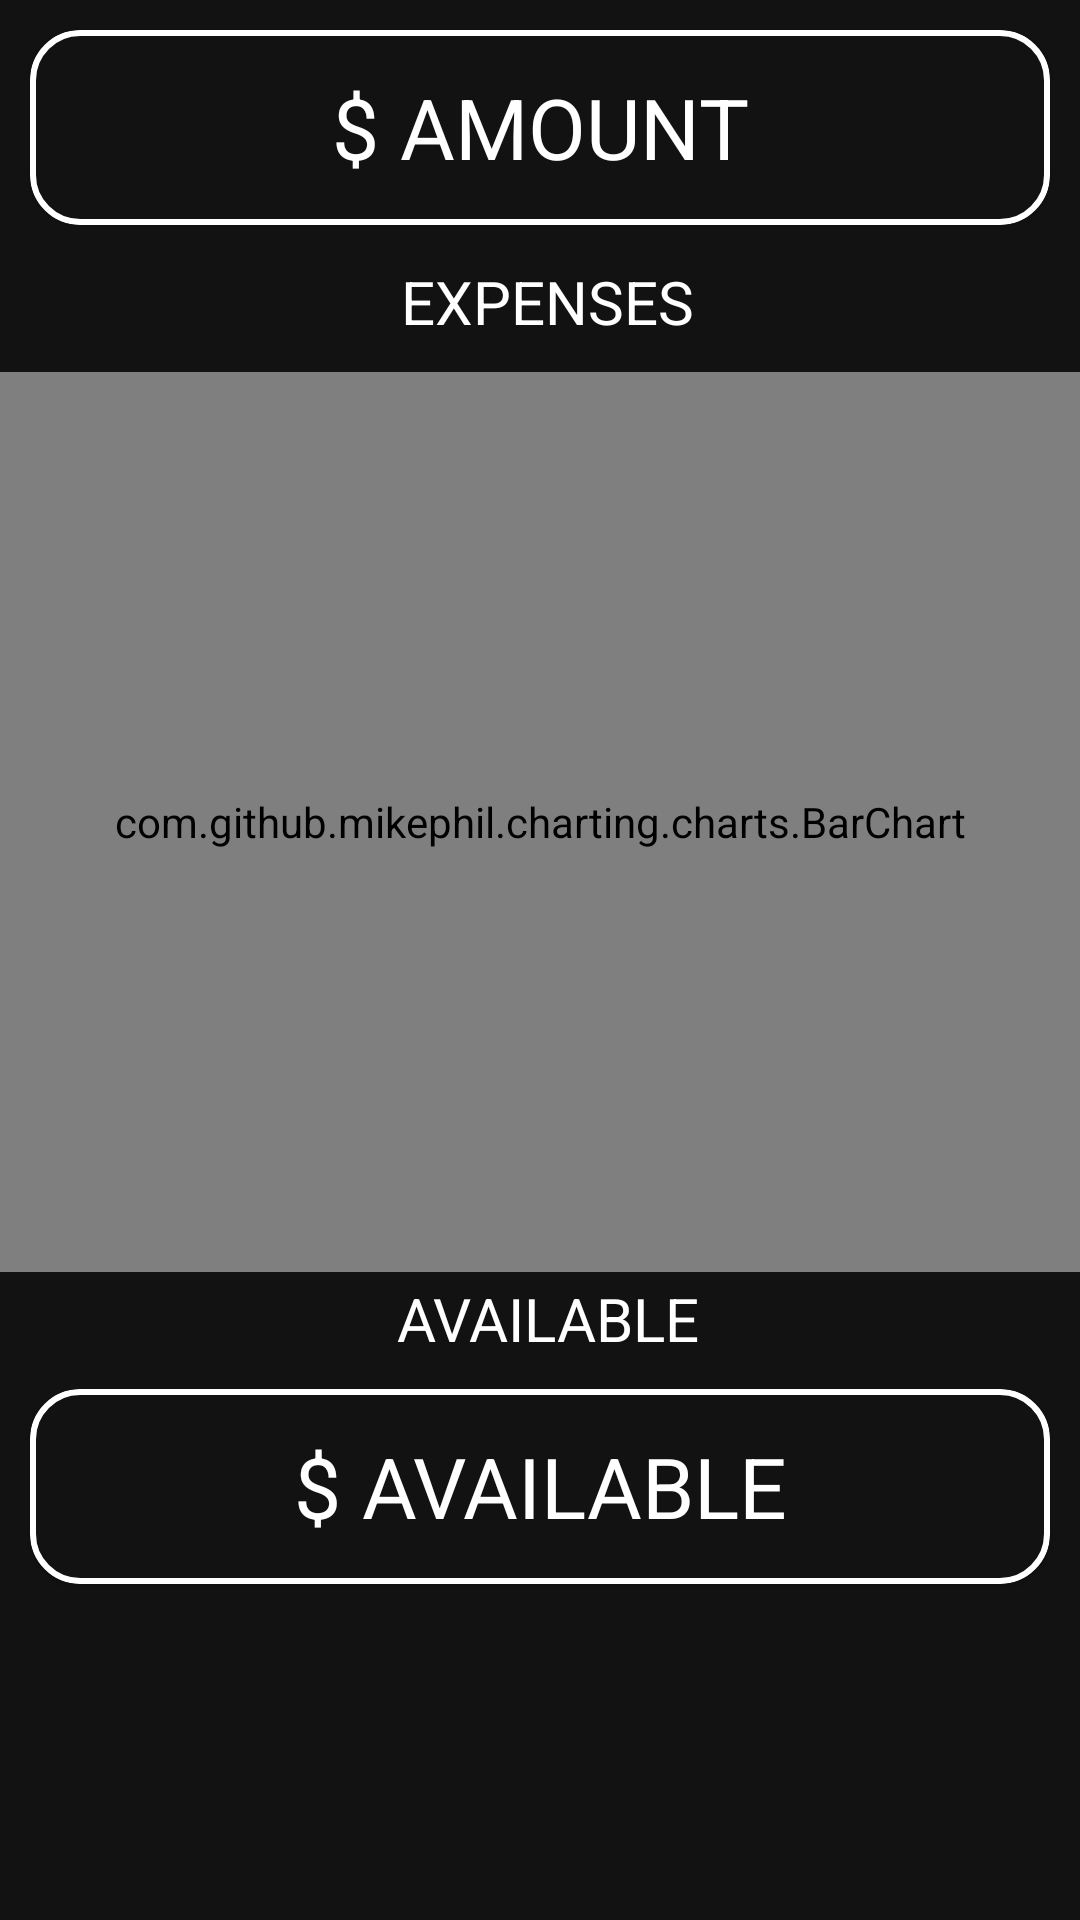

Reconstruct the res/layout file that produces this screen, plus the resources it refers to.
<!-- AndroidManifest.xml: application theme Theme.App -->
<!-- res/layout/graphic_fragment.xml -->
<?xml version="1.0" encoding="utf-8"?>
<FrameLayout xmlns:android="http://schemas.android.com/apk/res/android"
    xmlns:app="http://schemas.android.com/apk/res-auto"
    xmlns:tools="http://schemas.android.com/tools"
    android:layout_width="match_parent"
    android:layout_height="match_parent"
    android:background="@color/background"
    tools:context=".ui.view.fragment.MainFragment">


    <RelativeLayout
        android:layout_width="match_parent"
        android:layout_height="match_parent">

        <com.google.android.material.card.MaterialCardView
            android:id="@+id/card_total"
            android:layout_width="match_parent"
            android:layout_height="65dp"
            android:layout_margin="10dp"
            android:checkable="true"
            android:clickable="true"
            android:focusable="true"
            app:strokeColor="@color/white"
            app:strokeWidth="2dp">

            <TextView
                android:id="@+id/txt_amount"
                android:layout_width="match_parent"
                android:layout_height="match_parent"
                android:gravity="center"
                android:text="$ AMOUNT"
                android:textColor="@color/white"
                android:textSize="28sp" />

        </com.google.android.material.card.MaterialCardView>

        <TextView
            android:id="@+id/txt_expenses"
            android:layout_width="match_parent"
            android:layout_height="wrap_content"
            android:layout_below="@id/card_total"
            android:layout_marginTop="2sp"
            android:text=" EXPENSES"
            android:textAlignment="center"
            android:textColor="@color/white"
            android:textSize="20sp" />

        <com.github.mikephil.charting.charts.BarChart
            android:id="@+id/barChart"
            android:layout_width="match_parent"
            android:layout_height="300dp"
            android:layout_below="@+id/txt_expenses"
            android:layout_marginTop="10sp" />

        <TextView
            android:id="@+id/txt_available"
            android:layout_width="match_parent"
            android:layout_height="wrap_content"
            android:layout_below="@id/barChart"
            android:layout_marginTop="2sp"
            android:text=" AVAILABLE"
            android:textAlignment="center"
            android:textColor="@color/white"
            android:textSize="20sp" />

        <com.google.android.material.card.MaterialCardView
            android:id="@+id/card_available"
            android:layout_width="match_parent"
            android:layout_height="65dp"
            android:layout_below="@+id/txt_available"
            android:layout_margin="10dp"
            android:checkable="true"
            android:clickable="true"
            android:focusable="true"
            app:strokeColor="@color/white"
            app:strokeWidth="2dp">

            <TextView
                android:id="@+id/txt_amount_available"
                android:layout_width="match_parent"
                android:layout_height="match_parent"
                android:gravity="center"
                android:text="$ AVAILABLE"
                android:textColor="@color/white"
                android:textSize="28sp" />

        </com.google.android.material.card.MaterialCardView>

    </RelativeLayout>
</FrameLayout>
<!-- resources referenced by this layout -->
<resources>
  <color name="background">#121212</color>
  <color name="white">#FFFFFFFF</color>
  <style name="Theme.App" parent="Theme.MaterialComponents.DayNight.NoActionBar">
          <item name="colorPrimary">@color/blue</item>
          <item name="colorOnPrimary">@color/white</item>
          <item name="android:textColorPrimary">@color/white</item>
          <item name="colorPrimaryDark">@color/background</item>
  
          <item name="colorSurface">@color/background</item>
  
          <item name="colorOnSurface">@color/white</item>
          <item name="colorError">@color/black</item>
          <item name="textAppearanceSubtitle1">@style/TextAppearance.App.Subtitle1</item>
          <item name="textAppearanceCaption">@style/TextAppearance.App.Caption</item>
          <item name="shapeAppearanceSmallComponent">@style/ShapeAppearance.App.SmallComponent</item>
          <item name="shapeAppearanceMediumComponent">@style/ShapeAppearance.App.MediumComponent
          </item>
          <item name="materialAlertDialogTheme">@style/ThemeOverlay.App.MaterialAlertDialog</item>
      </style>
  <color name="blue">#0EBADC</color>
  <color name="black">#FF000000</color>
  <style name="TextAppearance.App.Subtitle1" parent="TextAppearance.MaterialComponents.Subtitle1">
          
      </style>
  <style name="TextAppearance.App.Caption" parent="TextAppearance.MaterialComponents.Caption">
          
      </style>
  <style name="ShapeAppearance.App.SmallComponent" parent="ShapeAppearance.MaterialComponents.SmallComponent">
          <item name="cornerFamily">rounded</item>
          <item name="cornerSize">50%</item>
      </style>
  <style name="ShapeAppearance.App.MediumComponent" parent="ShapeAppearance.MaterialComponents.MediumComponent">
          <item name="cornerFamily">rounded</item>
          <item name="cornerSize">25%</item>
      </style>
  <style name="ThemeOverlay.App.MaterialAlertDialog" parent="ThemeOverlay.MaterialComponents.MaterialAlertDialog">
          <item name="colorPrimary">@color/blue</item>
          <item name="colorSurface">@color/background</item>
          <item name="colorOnSurface">@color/white</item>
          <item name="alertDialogStyle">@style/MaterialAlertDialog.App</item>
          
      </style>
  <style name="MaterialAlertDialog.App" parent="MaterialAlertDialog.MaterialComponents">
          <item name="shapeAppearance">@style/ShapeAppearance.App.MediumComponent2</item>
      </style>
  <style name="ShapeAppearance.App.MediumComponent2" parent="ShapeAppearance.MaterialComponents.MediumComponent">
          <item name="cornerFamily">rounded</item>
          <item name="cornerSize">20dp</item>
      </style>
</resources>
